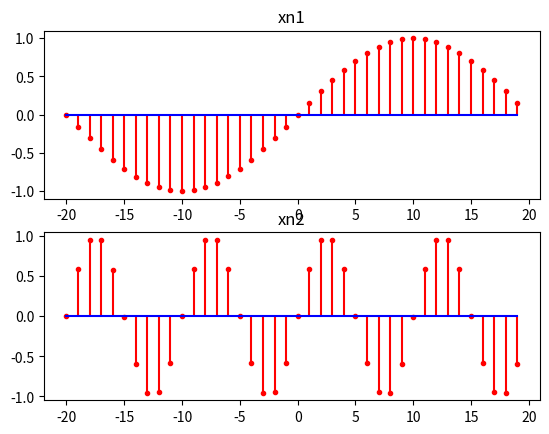

Source code (Python):
import matplotlib.pyplot as plt
import math

n=[i for i in range(-20,20)]
xn1=[math.sin(3.14*i/20) for i in n];
xn2=[math.sin(3.14*i/5) for i in n];
plt.subplot(2,1,1)
plt.stem(n,xn1,linefmt='r-',markerfmt='r.',basefmt='b-')
plt.title('xn1')
plt.subplot(2,1,2)
plt.stem(n,xn2,linefmt='r-',markerfmt='r.',basefmt='b-')
plt.title('xn2')
plt.show()
